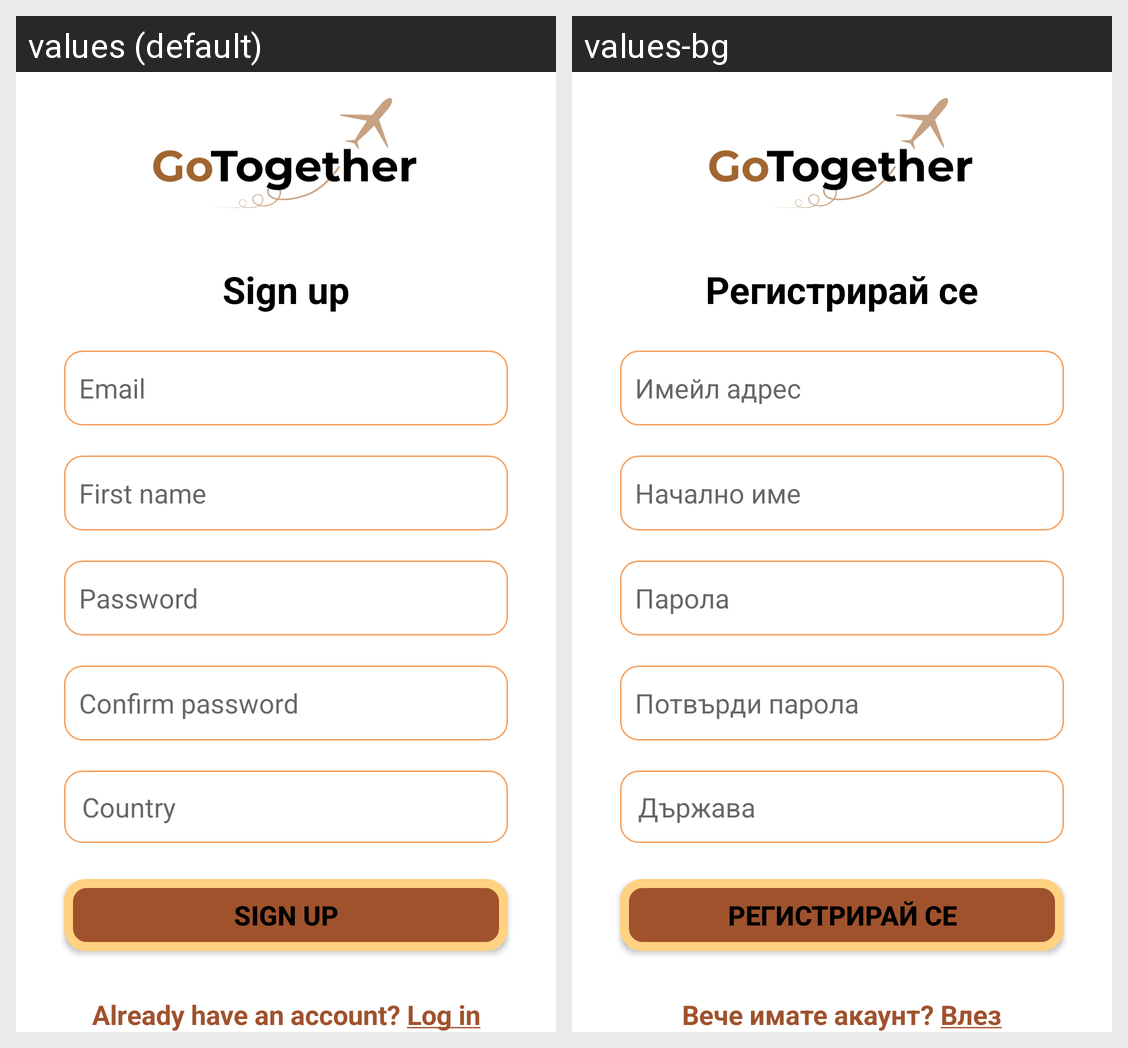

For this localized Android screen grid, give each drawn string resource with its value in every locale shown.
Android screen res/layout/fragment_signup.xml rendered under 2 locales, left to right: values (default), values-bg. Device: Nexus 5 (rendered at 1080×1920; each locale shown at half size, 540×960, under a caption strip naming it); theme Theme.PMU.
Strings drawn on this screen, with the default value and each locale's value (text and hints the layout hard-codes, and strings that could not be matched under every locale, appear in the picture but are not listed):

sign_up
  values: Sign up
  values-bg: Регистрирай се

email
  values: Email
  values-bg: Имейл адрес

first_name
  values: First name
  values-bg: Начално име

password
  values: Password
  values-bg: Парола

confirm_password
  values: Confirm password
  values-bg: Потвърди парола

country
  values: Country
  values-bg: Държава

have_account
  values: Already have an account? Log in
  values-bg: Вече имате акаунт? Влез
